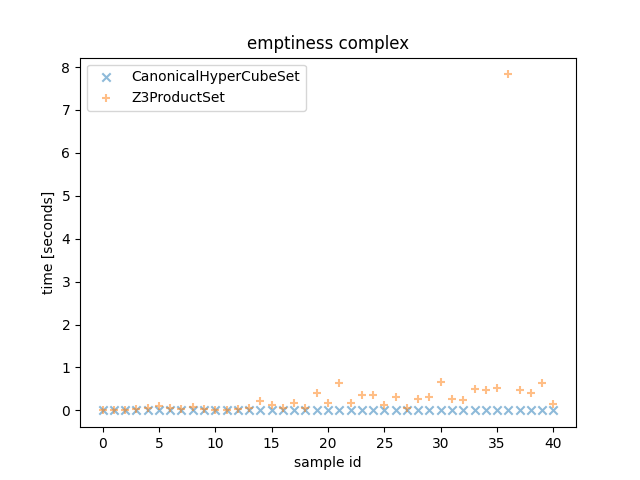

Source data for this figure (header and first rows):
Z3ProductSet_time, CanonicalHyperCubeSet_time, Z3ProductSet_outcome, CanonicalHyperCubeSet_outcome, description
0.0177, 8.00006091594696e-07, True, True, <allow_list=[ConnectionAttributes(src_po…
0.007934, 7.00005330145359e-07, True, True, <allow_list=[ConnectionAttributes(src_po…
0.007564, 1.200009137392044e-06, True, True, <allow_list=[ConnectionAttributes(src_po…
0.0289, 1.200009137392044e-06, True, True, <allow_list=[ConnectionAttributes(src_po…
0.06395, 1.200009137392044e-06, True, True, <allow_list=[ConnectionAttributes(src_po…
0.099, 1.100008375942707e-06, True, True, <allow_list=[ConnectionAttributes(src_po…
0.06249, 1.100008375942707e-06, True, True, <allow_list=[ConnectionAttributes(src_po…
0.0229, 1.0999501682817936e-06, True, True, <allow_list=[ConnectionAttributes(src_po…
0.09029, 1.100008375942707e-06, True, True, <allow_list=[ConnectionAttributes(src_po…
0.03559, 1.00000761449337e-06, True, True, <allow_list=[ConnectionAttributes(src_po…
0.007712, 6.00004568696022e-07, True, True, <allow_list=[ConnectionAttributes(src_po…
0.00863, 1.100008375942707e-06, True, True, <allow_list=[ConnectionAttributes(src_po…
0.02962, 1.300009898841381e-06, True, True, <allow_list=[ConnectionAttributes(src_po…
0.06086, 1.200009137392044e-06, True, True, <allow_list=[ConnectionAttributes(src_po…
0.2183, 9.00006853044033e-07, True, True, <allow_list=[ConnectionAttributes(src_po…
0.1292, 1.800013706088066e-06, True, True, <allow_list=[ConnectionAttributes(src_po…
0.04938, 1.200009137392044e-06, True, True, <allow_list=[ConnectionAttributes(src_po…
0.1817, 1.200009137392044e-06, True, True, <allow_list=[ConnectionAttributes(src_po…
0.0595, 1.400010660290718e-06, True, True, <allow_list=[ConnectionAttributes(src_po…
0.4159, 2.00001522898674e-06, True, True, <allow_list=[ConnectionAttributes(src_po…
0.1735, 1.7999554984271526e-06, True, True, <allow_list=[ConnectionAttributes(src_po…
0.6317, 1.600012183189392e-06, True, True, <allow_list=[ConnectionAttributes(src_po…
0.1713, 1.500011421740055e-06, True, True, <allow_list=[ConnectionAttributes(src_po…
0.3537, 1.400010660290718e-06, True, True, <allow_list=[ConnectionAttributes(src_po…
0.3696, 1.400010660290718e-06, True, True, <allow_list=[ConnectionAttributes(src_po…
0.1244, 1.400010660290718e-06, True, True, <allow_list=[ConnectionAttributes(src_po…
0.3129, 1.200009137392044e-06, True, True, <allow_list=[ConnectionAttributes(src_po…
0.05282, 1.300009898841381e-06, True, True, <allow_list=[ConnectionAttributes(src_po…
0.2642, 1.3999524526298046e-06, True, True, <allow_list=[ConnectionAttributes(src_po…
0.3139, 1.100008375942707e-06, True, True, <allow_list=[ConnectionAttributes(src_po…
0.6541, 2.300017513334751e-06, True, True, <allow_list=[ConnectionAttributes(src_po…
0.257, 1.700012944638729e-06, True, True, <allow_list=[ConnectionAttributes(src_po…
0.2424, 1.200009137392044e-06, True, True, <allow_list=[ConnectionAttributes(src_po…
0.4939, 1.100008375942707e-06, True, True, <allow_list=[ConnectionAttributes(src_po…
0.4709, 1.2999516911804676e-06, True, True, <allow_list=[ConnectionAttributes(src_po…
0.5238, 1.300009898841381e-06, True, True, <allow_list=[ConnectionAttributes(src_po…
7.829, 1.1999509297311306e-06, True, True, <allow_list=[ConnectionAttributes(src_po…
0.4672, 1.400010660290718e-06, True, True, <allow_list=[ConnectionAttributes(src_po…
0.3998, 1.00000761449337e-06, True, True, <allow_list=[ConnectionAttributes(src_po…
0.6358, 1.100008375942707e-06, True, True, <allow_list=[ConnectionAttributes(src_po…
0.1596, 1.200009137392044e-06, True, True, <allow_list=[ConnectionAttributes(src_po…
